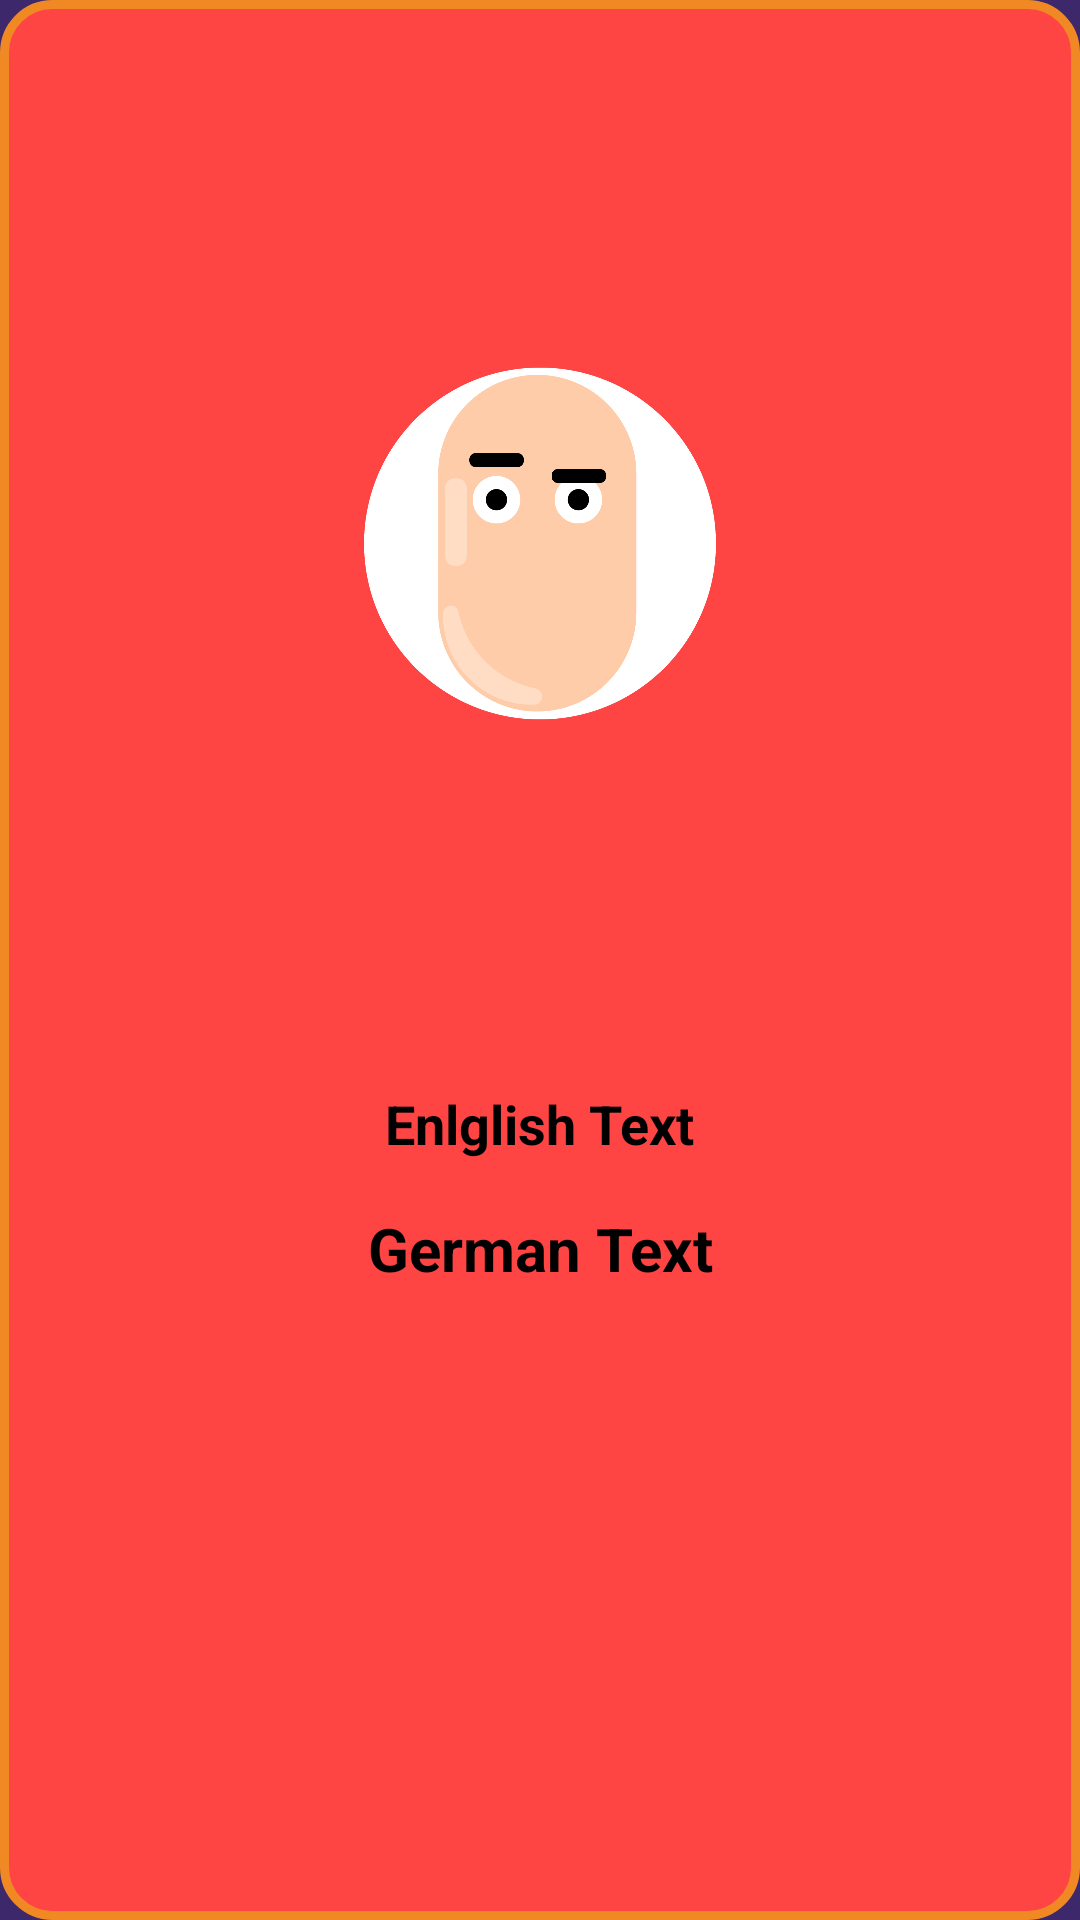

Write the Android layout XML for this screen, with the resource values it uses.
<!-- AndroidManifest.xml: application theme Base.Theme.DeutschMate -->
<!-- res/layout/word_item.xml -->
<?xml version="1.0" encoding="utf-8"?>
<LinearLayout xmlns:android="http://schemas.android.com/apk/res/android"
    android:layout_width="200dp"
    android:layout_height="300dp"
    android:weightSum="2"
    android:orientation="vertical"
    android:background="@drawable/word_card_bg"
    android:paddingVertical="32dp"
    android:paddingHorizontal="16dp">

    <ImageView
        android:id="@+id/word_icon"
        android:layout_width="120dp"
        android:layout_height="120dp"
        android:layout_weight="1"
        android:layout_gravity="center"
        android:layout_marginBottom="16dp"
        android:contentDescription="Word Image"
        android:src="@drawable/eye"/>

    <LinearLayout
        android:layout_width="wrap_content"
        android:layout_height="wrap_content"
        android:layout_weight="1"
        android:orientation="vertical"
        android:layout_gravity="center">

        <TextView
            android:id="@+id/english_text_tv"
            android:layout_width="wrap_content"
            android:layout_height="wrap_content"
            android:layout_gravity="center"
            android:layout_marginVertical="16dp"
            android:text="Enlglish Text"
            android:textSize="18sp"
            android:textStyle="bold"
            android:textColor="@color/black"
            android:textAlignment="center"/>

        <TextView
            android:id="@+id/german_text_tv"
            android:layout_width="wrap_content"
            android:layout_height="wrap_content"
            android:layout_gravity="center"
            android:text="German Text"
            android:textSize="20sp"
            android:textStyle="bold"
            android:textColor="@color/black"
            android:textAlignment="center"/>

    </LinearLayout>

</LinearLayout>
<!-- resources referenced by this layout -->
<resources>
  <color name="black">#FF000000</color>
  <!-- drawable eye: png bitmap (drawable, 34541 bytes) -->
  <!-- drawable word_card_bg (drawable) -->
  <?xml version="1.0" encoding="utf-8"?>
  <shape xmlns:android="http://schemas.android.com/apk/res/android">
      <solid android:color="@android:color/holo_red_light" />
      <corners android:radius="16dp"/>
      <stroke android:color="@color/accent" android:width="3dp"/>
  </shape>
  <style name="Base.Theme.DeutschMate" parent="Theme.Material3.DayNight.NoActionBar">
          
          <item name="colorPrimary">@color/primary</item>
          <item name="colorPrimaryVariant">@color/primary_dark</item>
          <item name="colorOnPrimary">@color/white</item>
  
          <item name="colorSecondary">@color/accent</item>
          <item name="colorSecondaryVariant">@color/accent</item>
          <item name="colorOnSecondary">@color/white</item>
  
          <item name="android:windowBackground">@color/primary_dark</item>
  
          <item name="android:textColor">@color/primary_text</item>
          <item name="android:textColorPrimary">@color/primary_text</item>
      </style>
  <color name="accent">#F08924</color>
  <color name="primary">#4C3488</color>
  <color name="primary_dark">#3C286B</color>
  <color name="white">#FFFFFFFF</color>
  <color name="primary_text">#FFFFFF</color>
</resources>
